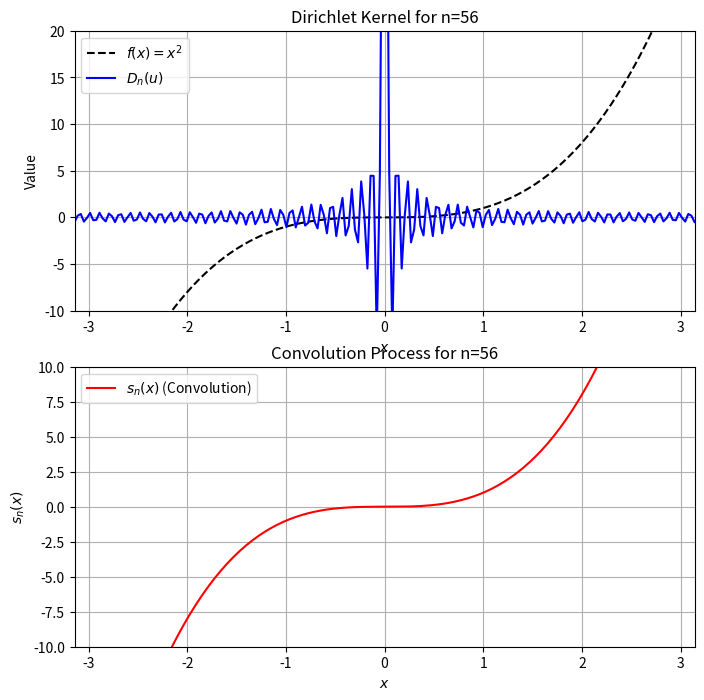

Write the Python code that produced this figure. (Note: this script raises an exception after producing the figure.)
import numpy as np
import matplotlib.pyplot as plt
import matplotlib.animation as animation
from scipy.integrate import quad


# Define the smooth function
def f(x):
    return x ** 3   # Smooth function (parabola)


# Define the Dirichlet kernel function
def dirichlet_kernel(u, n):
    numerator = np.sin((2 * n + 1) * u / 2)
    denominator = 2 * np.sin(u / 2)

    # Handle singularity at u = 0
    with np.errstate(divide='ignore', invalid='ignore'):
        result = np.where(np.abs(denominator) < 1e-10, 2 * n + 1, numerator / denominator)

    return result


# Convolution of f(x) with D_n(u) using numerical integration
def convolution(x, n):
    integral, _ = quad(lambda u: f(x - u) * dirichlet_kernel(u, n), -np.pi, np.pi)
    return integral / np.pi


# Define x and u values
x_vals = np.linspace(-np.pi, np.pi, 200)
u_vals = np.linspace(-np.pi, np.pi, 200)

# Initialize figure
fig, ax = plt.subplots(2, 1, figsize=(8, 8))

# Plot settings
ax[0].set_xlim(-np.pi, np.pi)
ax[0].set_ylim(-10, 20)  # Adjust limits to show kernel behavior
ax[0].set_title("Function $f(x) = x^3$ and Dirichlet Kernel $D_n(u)$")
ax[0].set_xlabel("$x$")
ax[0].set_ylabel("Value")
ax[0].grid(True)

ax[1].set_xlim(-np.pi, np.pi)
ax[1].set_ylim(-10, 10)
ax[1].set_title("Convolution: $s_n(x) = (f * D_n)(x)$")
ax[1].set_xlabel("$x$")
ax[1].set_ylabel("$s_n(x)$")
ax[1].grid(True)

# Plot function and Dirichlet kernel
f_plot, = ax[0].plot(x_vals, f(x_vals), label=r'$f(x) = x^2$', color='black', linestyle='dashed')
d_plot, = ax[0].plot(u_vals, dirichlet_kernel(u_vals, 1), label=r'$D_n(u)$', color='blue')

# Plot convolution output
conv_plot, = ax[1].plot([], [], label=r'$s_n(x)$ (Convolution)', color='red')

ax[0].legend()
ax[1].legend()


# Animation update function
def update(n):
    # Update Dirichlet kernel
    kernel_values = dirichlet_kernel(u_vals, n)
    d_plot.set_ydata(kernel_values)

    # Compute convolution dynamically for increasing n
    conv_values = np.array([convolution(x, n) for x in x_vals])
    conv_plot.set_data(x_vals, conv_values)

    ax[0].set_title(f"Dirichlet Kernel for n={n}")
    ax[1].set_title(f"Convolution Process for n={n}")

    return d_plot, conv_plot,


# Create animation (n varying from 1 to 100 in steps of 5)
n_values = np.arange(1, 101, 5)
ani = animation.FuncAnimation(fig, update, frames=n_values, interval=300, blit=False)

# Save the animation
ani.save("dirichlet_smooth_function.mp4", writer="ffmpeg", fps=10)

# Show animation
plt.show()
